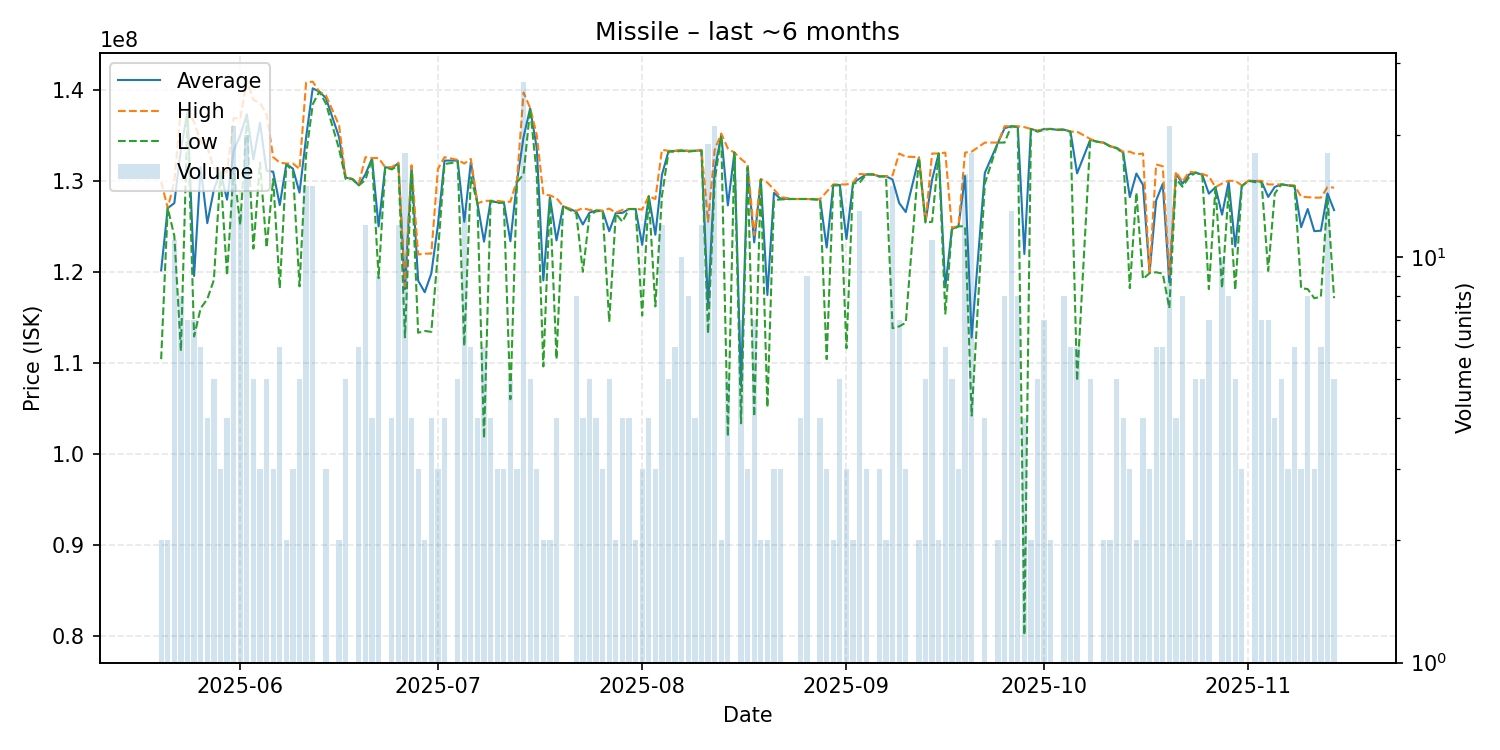

Source data for this figure (header and first rows):
date, average, highest, lowest, order_count, volume
2025-05-20, 120150000, 129900000, 110400000, 2, 2
2025-05-21, 127000000, 127000000, 127000000, 2, 2
2025-05-22, 127545455, 129900000, 123950000, 7, 11
2025-05-23, 133487500, 138000000, 111300000, 8, 8
2025-05-24, 137571429, 137700000, 137300000, 7, 7
2025-05-25, 119542857, 136450000, 112900000, 5, 7
2025-05-26, 131500000, 134300000, 116000000, 6, 6
2025-05-27, 125350000, 133700000, 117000000, 4, 4
2025-05-28, 129020000, 131400000, 119100000, 5, 5
2025-05-29, 131000000, 131200000, 130900000, 3, 3
2025-05-30, 127925000, 130900000, 119600000, 4, 4
2025-05-31, 133309524, 136900000, 131400000, 10, 21
2025-06-01, 134984615, 136800000, 125150000, 13, 13
2025-06-02, 137305000, 141000000, 136900000, 8, 20
2025-06-03, 132360000, 138900000, 122550000, 5, 5
2025-06-04, 136366667, 138550000, 132000000, 3, 3
2025-06-05, 131100000, 137300000, 122650000, 5, 5
2025-06-06, 131000000, 132600000, 130200000, 3, 3
2025-06-07, 127333333, 132000000, 118200000, 6, 6
2025-06-08, 131850000, 131900000, 131800000, 2, 2
2025-06-09, 131333333, 131900000, 131050000, 3, 3
2025-06-10, 128700000, 131300000, 118400000, 5, 5
2025-06-11, 134793333, 140800000, 132850000, 9, 15
2025-06-12, 140166667, 140900000, 138400000, 8, 15
2025-06-13, 139800000, 139800000, 139800000, 1, 1
2025-06-14, 139100000, 139400000, 138500000, 3, 3
2025-06-16, 134800000, 136100000, 133500000, 2, 2
2025-06-17, 130360000, 130400000, 130200000, 4, 5
2025-06-18, 130200000, 130200000, 130200000, 1, 1
2025-06-19, 129516667, 129700000, 129500000, 6, 6
2025-06-20, 130725000, 132600000, 130100000, 12, 12
2025-06-21, 132450000, 132500000, 132400000, 4, 4
2025-06-22, 124977778, 132500000, 119300000, 8, 9
2025-06-23, 131500000, 131500000, 131500000, 1, 1
2025-06-24, 131375000, 131500000, 131250000, 4, 4
2025-06-25, 131933333, 132000000, 131700000, 6, 12
2025-06-26, 118088889, 118400000, 112800000, 6, 18
2025-06-27, 131575000, 131700000, 131100000, 4, 4
2025-06-28, 119033333, 121900000, 113300000, 3, 3
2025-06-29, 117750000, 122000000, 113500000, 2, 2
2025-06-30, 119825000, 122000000, 113400000, 4, 4
2025-07-01, 125133333, 131300000, 122050000, 3, 3
2025-07-02, 132225000, 132600000, 131850000, 4, 4
2025-07-04, 132220000, 132300000, 132050000, 4, 5
2025-07-05, 125492308, 131900000, 111850000, 11, 13
2025-07-06, 132050000, 132400000, 130400000, 3, 6
2025-07-07, 127500000, 127500000, 127500000, 4, 4
2025-07-08, 123316667, 127800000, 101700000, 5, 6
2025-07-09, 127800000, 127800000, 127800000, 4, 4
2025-07-10, 127633333, 127800000, 127550000, 3, 3
2025-07-11, 127666667, 127700000, 127600000, 3, 3
2025-07-12, 123360000, 127700000, 106000000, 5, 5
2025-07-13, 129933333, 130100000, 129850000, 3, 3
2025-07-14, 134811111, 139700000, 130700000, 13, 27
2025-07-15, 137960000, 138000000, 137900000, 3, 5
2025-07-16, 133600000, 135050000, 130700000, 3, 3
2025-07-17, 119050000, 128500000, 109600000, 2, 2
2025-07-18, 128200000, 128400000, 128000000, 2, 2
2025-07-19, 123450000, 128100000, 110400000, 4, 4
2025-07-20, 127200000, 127200000, 127200000, 1, 1
... 110 more rows
